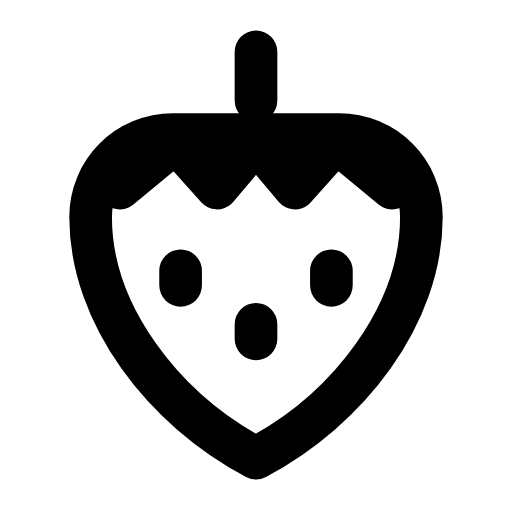
t = 0.00 s
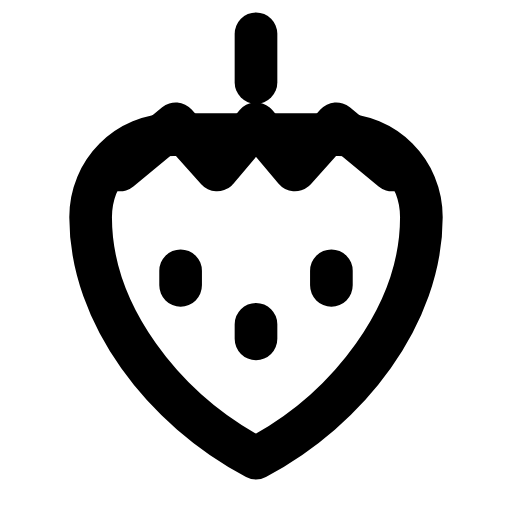
t = 0.31 s
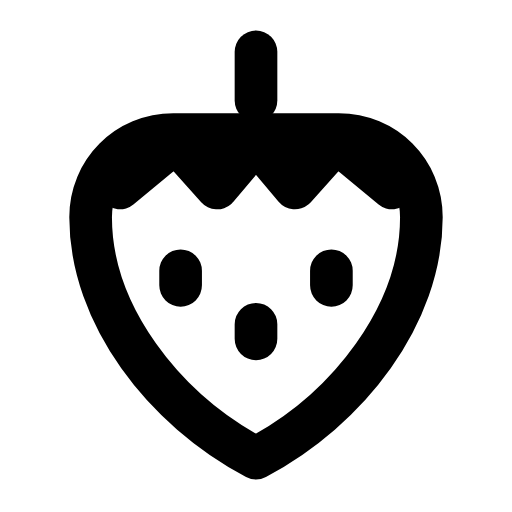
t = 0.63 s
t = 0.93 s: frame unchanged from t = 0.00 s, image omitted
t = 1.25 s: frame unchanged from t = 0.00 s, image omitted
t = 1.58 s: frame unchanged from t = 0.00 s, image omitted

The animated SVG that drew these frames (rendered in a browser with its animation timeline set to each time). Animation: 1 SMIL element (animateTransform=1); one cycle of 1.90 s, repeats indefinitely.

<svg xmlns="http://www.w3.org/2000/svg" width="24" height="24" viewBox="0 0 24 24" fill="none"><g transform="translate(-1.68 -1.672) scale(1.14)"><path stroke="currentColor" stroke-width="1.754" stroke-linecap="round" stroke-linejoin="round" fill="none" d="M5.2 10.4C5.2 8.5 6.7 7 8.6 7L15.4 7C17.3 7 18.8 8.5 18.8 10.4C18.8 14.4 15.8 18.3 12 20.3C8.2 18.3 5.2 14.4 5.2 10.4Z"></path><g><animateTransform attributeName="transform" type="translate" values="0 0;0 0;0 -0.9;0 0;0 0;0 0;0 0;0 -0.9;0 0;0 0;0 0" keyTimes="0;0.135;0.2475;0.36;0.45;0.6;0.66;0.735;0.81;0.9;1" dur="1.9s" repeatCount="indefinite" calcMode="spline" keySplines="0.16 1 0.3 1;0.16 1 0.3 1;0.16 1 0.3 1;0.16 1 0.3 1;0.16 1 0.3 1;0.16 1 0.3 1;0.16 1 0.3 1;0.16 1 0.3 1;0.16 1 0.3 1;0.16 1 0.3 1"/><path stroke="currentColor" stroke-width="1.754" stroke-linecap="round" stroke-linejoin="round" fill="none" d="M6.4 9.2L8.7 7.3L10.4 9.2L12 7.3L13.6 9.2L15.3 7.3L17.6 9.2"></path><path stroke="currentColor" stroke-width="1.754" stroke-linecap="round" stroke-linejoin="round" fill="none" d="M12 5.6L12 3.6"></path></g><path stroke="currentColor" stroke-width="1.754" stroke-linecap="round" stroke-linejoin="round" fill="none" d="M8.9 12.6L8.9 13.2M12 14.8L12 15.4M15.1 12.6L15.1 13.2"></path></g></svg>
